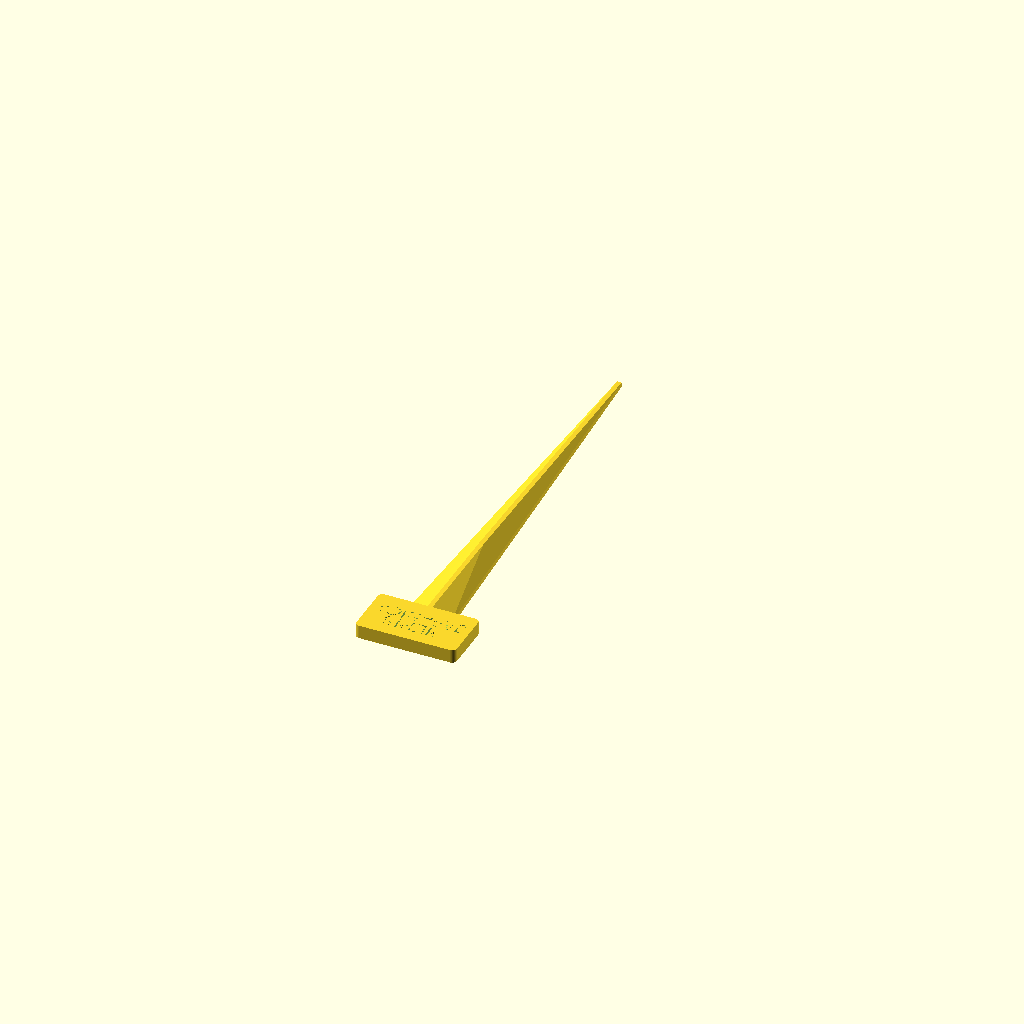
Cell 1 — every parameter at its default value.
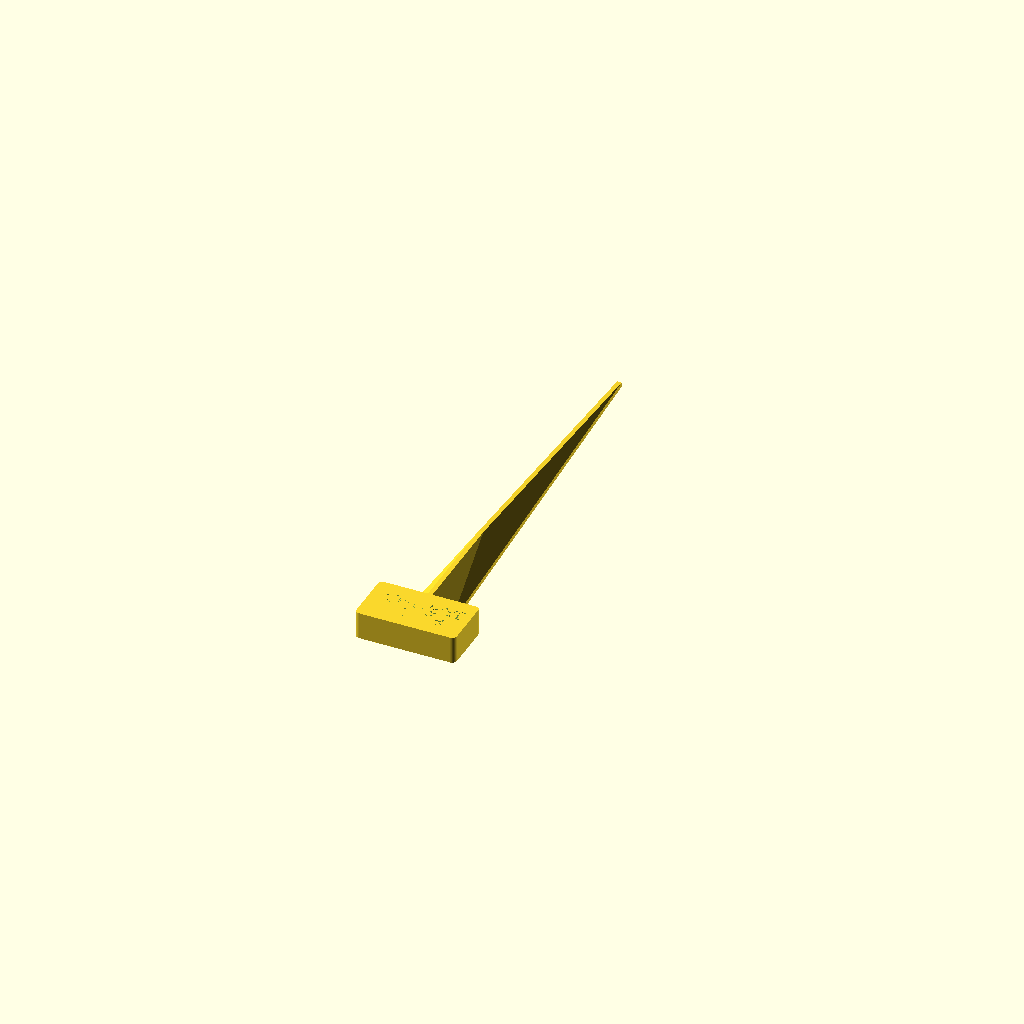
Cell 2 — h set to 12, the other parameters unchanged.
One fixed orthographic camera (rotation 55°, 0°, 25°; colour scheme Cornfield) for every cell.
Source of the model, zapich/zapich.scad:
$fn=50;
h=6;

module pich_side() {
    linear_extrude(2) polygon([
       [0, 0],
      [10, 0],
      [5, 60],
      [1, 180],
      [0, 180],
      [0, 0]
    ]);
}

module pich() {
  hull() {
    pich_side();
    mirror([1,0,0]) pich_side();
    translate([-1,0,0]) cube([2,50,h]);
  }
}
    

module stitek(texts, size=10, text_rot=0) {
    texts_len=len(texts);
    difference() {
        hull() {
            translate([-20,0,0]) cylinder(h=h,r=2);
            translate([20,0,0]) cylinder(h=h,r=2);
            translate([-20,-20,0]) cylinder(h=h,r=2);
            translate([20,-20,0]) cylinder(h=h,r=2);
        }
        for(position=[0 : texts_len-1]) {
            text=texts[position];
            offset=(position - (texts_len - 1)/2) * size + position;
            
            translate([0,0,2*h/3])
                linear_extrude(h/3) 
                translate([0,offset-8,0])
                rotate([0,0,180-text_rot]) 
                text(text, size=size, halign="center");
            translate([0,0,h/3])
                rotate([0,180,0])
                linear_extrude(h/3) 
                translate([0,offset-8,0])
                rotate([0,0,180-text_rot]) 
                text(text, size=size, halign="center");
        }
    }
}

union() {
    pich();
    stitek(["PIERIS", "JAPANICA"], 6, 0);
}
Customizer parameters (derived from the source; name, type, default, range or options):
h: number, default 6
